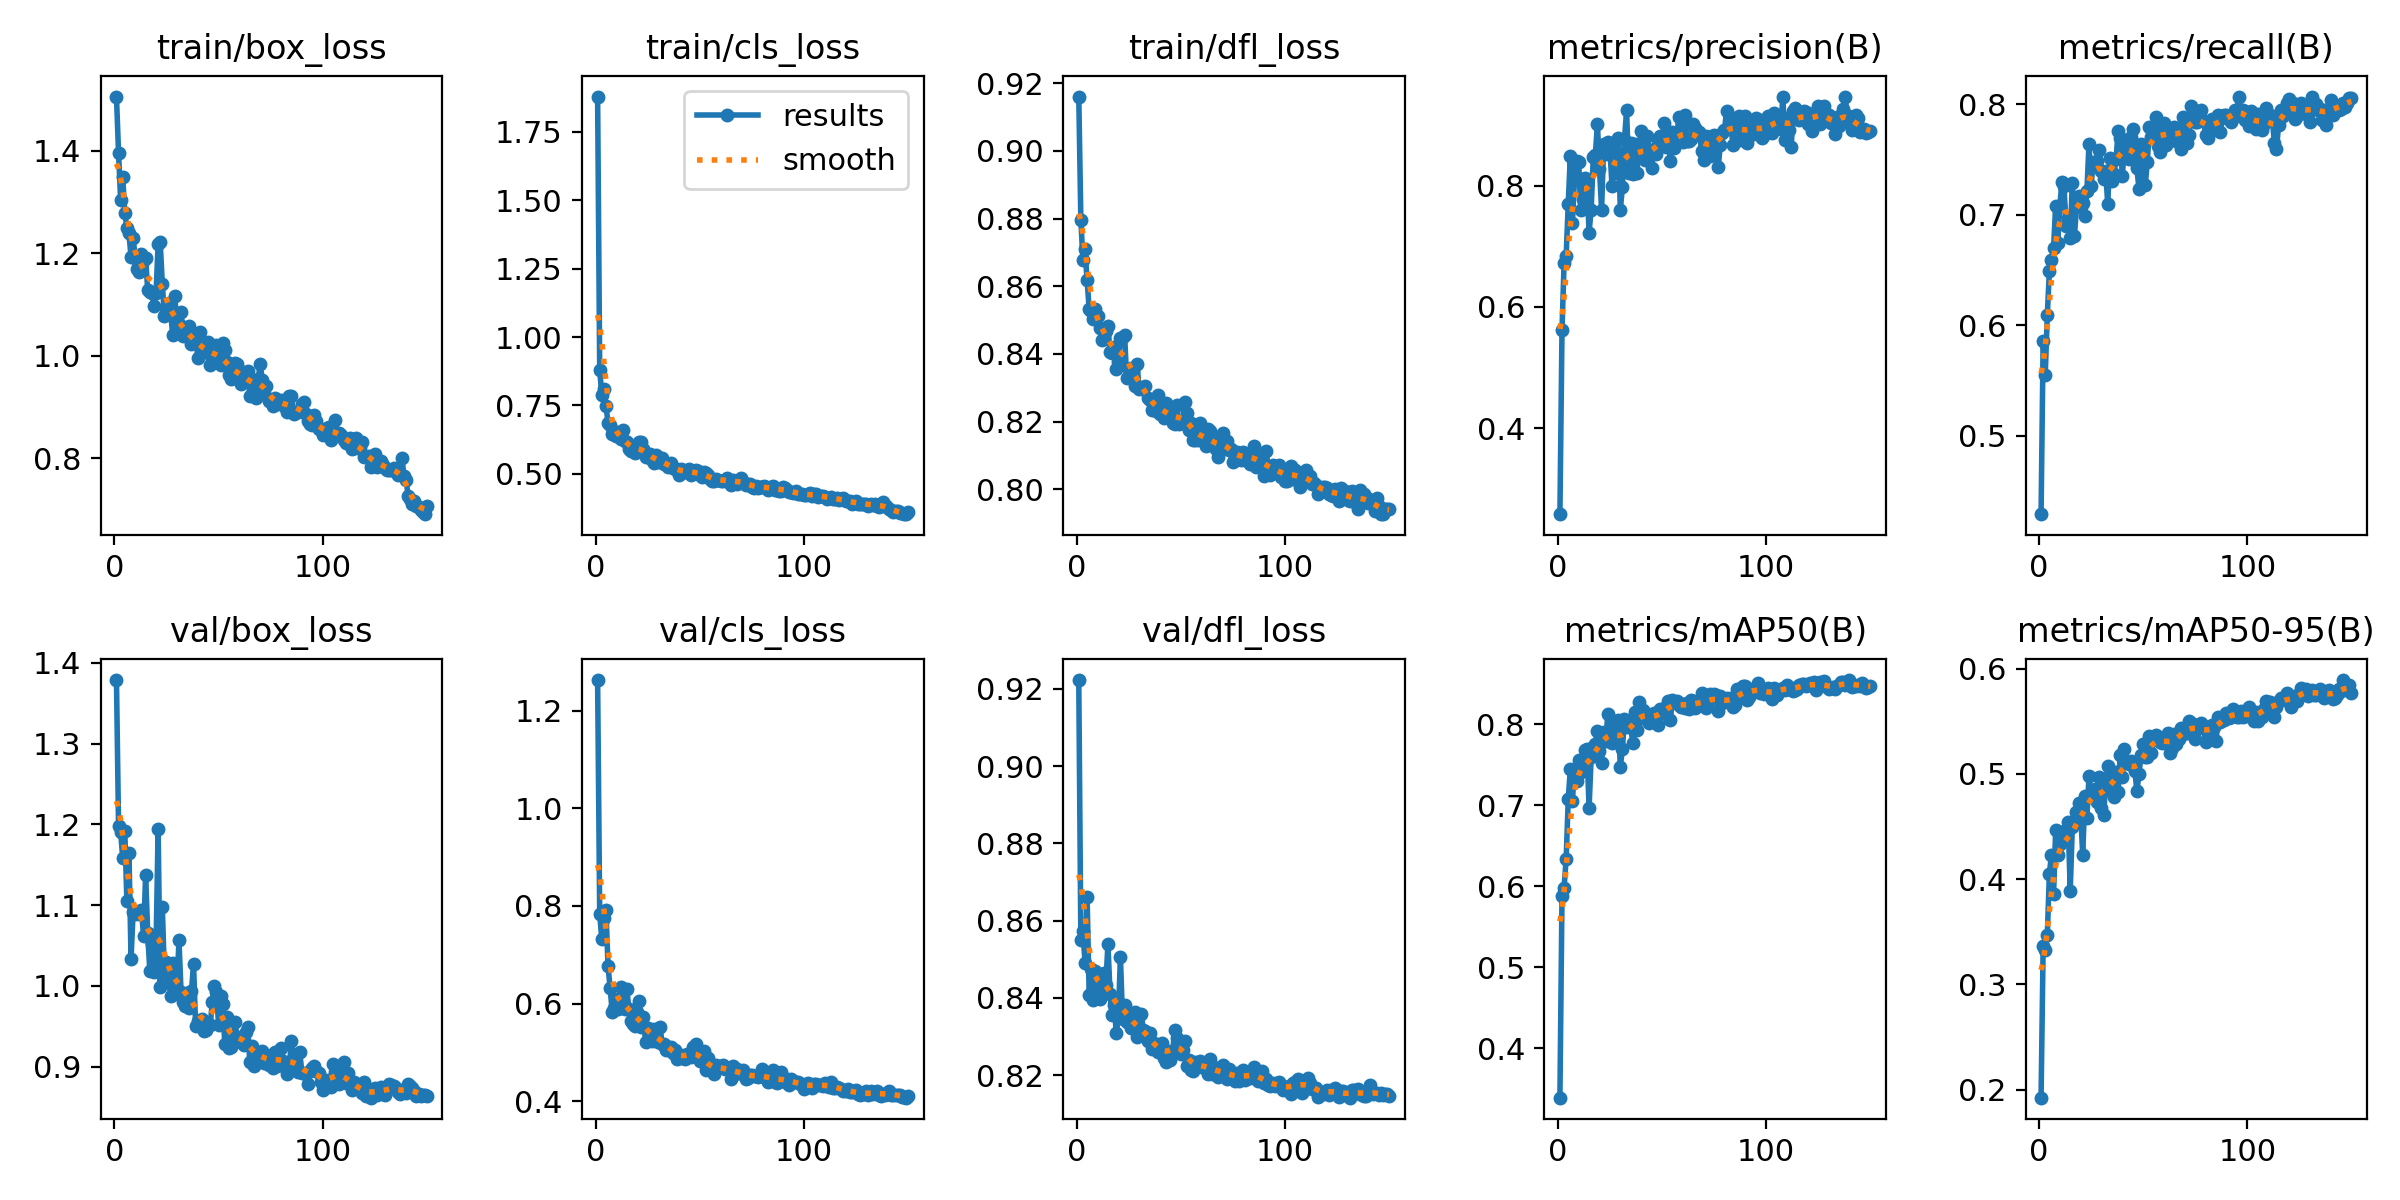

Source data for this figure (header and first rows):
epoch, time, train/box_loss, train/cls_loss, train/dfl_loss, metrics/precision(B), metrics/recall(B), metrics/mAP50(B), metrics/mAP50-95(B), val/box_loss, val/cls_loss, val/dfl_loss, lr/pg0, lr/pg1, lr/pg2
1, 14.36, 1.506, 1.879, 0.9161, 0.2581, 0.4292, 0.3387, 0.1924, 1.379, 1.263, 0.9223, 0.0004065, 0.0004065, 0.0004065
2, 28.46, 1.396, 0.8797, 0.8797, 0.5624, 0.5857, 0.5881, 0.3361, 1.198, 0.7832, 0.855, 0.0008177, 0.0008177, 0.0008177
3, 42.58, 1.304, 0.7887, 0.8677, 0.6719, 0.5549, 0.598, 0.3324, 1.19, 0.7323, 0.8574, 0.001223, 0.001223, 0.001223
4, 56.06, 1.349, 0.8107, 0.8709, 0.6845, 0.6096, 0.6339, 0.347, 1.158, 0.776, 0.8492, 0.001225, 0.001225, 0.001225
5, 69.39, 1.278, 0.7467, 0.8618, 0.7707, 0.6493, 0.7076, 0.4053, 1.191, 0.7926, 0.866, 0.001217, 0.001217, 0.001217
6, 82.71, 1.25, 0.6875, 0.8531, 0.8499, 0.6587, 0.7447, 0.4232, 1.105, 0.6763, 0.8408, 0.001209, 0.001209, 0.001209
7, 97.4, 1.239, 0.6789, 0.8527, 0.738, 0.6696, 0.7055, 0.3856, 1.164, 0.6324, 0.8474, 0.0012, 0.0012, 0.0012
8, 110.8, 1.192, 0.6446, 0.8503, 0.8128, 0.7082, 0.7446, 0.4462, 1.034, 0.583, 0.8394, 0.001192, 0.001192, 0.001192
9, 124.5, 1.23, 0.6579, 0.8534, 0.8408, 0.6741, 0.7304, 0.4227, 1.092, 0.5902, 0.8469, 0.001184, 0.001184, 0.001184
10, 138, 1.191, 0.6391, 0.8513, 0.8391, 0.7078, 0.7563, 0.433, 1.089, 0.61, 0.8444, 0.001176, 0.001176, 0.001176
11, 151.4, 1.169, 0.6368, 0.8477, 0.7598, 0.7296, 0.7409, 0.4379, 1.09, 0.5894, 0.8397, 0.001167, 0.001167, 0.001167
12, 164.8, 1.163, 0.6283, 0.844, 0.779, 0.7256, 0.7486, 0.4453, 1.088, 0.6348, 0.8411, 0.001159, 0.001159, 0.001159
13, 178.1, 1.199, 0.6596, 0.8469, 0.8123, 0.6897, 0.7678, 0.4405, 1.094, 0.5945, 0.8464, 0.001151, 0.001151, 0.001151
14, 191.5, 1.186, 0.6213, 0.8469, 0.8033, 0.6967, 0.769, 0.454, 1.062, 0.5891, 0.8434, 0.001143, 0.001143, 0.001143
15, 204.9, 1.191, 0.6175, 0.8483, 0.7229, 0.6792, 0.6967, 0.3892, 1.137, 0.6305, 0.8541, 0.001135, 0.001135, 0.001135
16, 218.3, 1.128, 0.5918, 0.8407, 0.7607, 0.7287, 0.7596, 0.4495, 1.065, 0.5896, 0.8411, 0.001126, 0.001126, 0.001126
17, 231.7, 1.124, 0.5847, 0.8402, 0.8468, 0.6803, 0.7718, 0.4555, 1.018, 0.5644, 0.8356, 0.001118, 0.001118, 0.001118
18, 245.3, 1.123, 0.5882, 0.842, 0.8508, 0.7067, 0.7755, 0.4636, 1.052, 0.5586, 0.8382, 0.00111, 0.00111, 0.00111
19, 258.8, 1.097, 0.5745, 0.8356, 0.9015, 0.7167, 0.7919, 0.4719, 1.017, 0.5549, 0.8309, 0.001102, 0.001102, 0.001102
20, 272.3, 1.122, 0.5829, 0.8377, 0.828, 0.7079, 0.7672, 0.4628, 1.048, 0.5827, 0.835, 0.001093, 0.001093, 0.001093
21, 286.1, 1.217, 0.6163, 0.8448, 0.7601, 0.7109, 0.7524, 0.423, 1.194, 0.6046, 0.8506, 0.001085, 0.001085, 0.001085
22, 299.5, 1.221, 0.6176, 0.845, 0.8691, 0.6991, 0.7903, 0.4788, 0.9986, 0.5518, 0.8346, 0.001077, 0.001077, 0.001077
23, 313, 1.141, 0.5923, 0.8455, 0.8531, 0.7211, 0.7798, 0.4579, 1.098, 0.5726, 0.8382, 0.001069, 0.001069, 0.001069
24, 326.4, 1.078, 0.5612, 0.8328, 0.8717, 0.7638, 0.8125, 0.4975, 1.016, 0.5209, 0.8338, 0.00106, 0.00106, 0.00106
25, 339.9, 1.092, 0.5728, 0.8357, 0.8609, 0.726, 0.7829, 0.4777, 1.03, 0.55, 0.8354, 0.001052, 0.001052, 0.001052
26, 353.3, 1.102, 0.5731, 0.8359, 0.7994, 0.7473, 0.7772, 0.4801, 1.009, 0.531, 0.8322, 0.001044, 0.001044, 0.001044
27, 366.7, 1.084, 0.5521, 0.8353, 0.8581, 0.747, 0.8022, 0.4855, 0.9878, 0.5232, 0.8334, 0.001035, 0.001035, 0.001035
28, 380.1, 1.04, 0.5379, 0.8305, 0.8206, 0.7481, 0.7825, 0.4736, 1.028, 0.5476, 0.8364, 0.001027, 0.001027, 0.001027
29, 393.5, 1.116, 0.5698, 0.8369, 0.8783, 0.7581, 0.8053, 0.4971, 0.9915, 0.5295, 0.8298, 0.001019, 0.001019, 0.001019
30, 406.8, 1.059, 0.5437, 0.8298, 0.7605, 0.7397, 0.7474, 0.4674, 0.9924, 0.5211, 0.8303, 0.001011, 0.001011, 0.001011
31, 420.2, 1.062, 0.5452, 0.83, 0.7974, 0.7327, 0.7696, 0.4605, 1.057, 0.5511, 0.836, 0.001002, 0.001002, 0.001002
32, 433.9, 1.085, 0.5562, 0.8296, 0.8766, 0.7398, 0.8067, 0.4901, 0.9922, 0.5169, 0.8318, 0.0009942, 0.0009942, 0.0009942
33, 447.2, 1.038, 0.5371, 0.8305, 0.9246, 0.7093, 0.7961, 0.507, 0.9794, 0.517, 0.8314, 0.000986, 0.000986, 0.000986
34, 460.7, 1.04, 0.5353, 0.827, 0.8209, 0.751, 0.8005, 0.498, 0.9752, 0.505, 0.8288, 0.0009778, 0.0009778, 0.0009778
35, 474.1, 1.046, 0.525, 0.8263, 0.8708, 0.7305, 0.7961, 0.4824, 0.9907, 0.512, 0.8308, 0.0009695, 0.0009695, 0.0009695
36, 487.5, 1.058, 0.5383, 0.8233, 0.8188, 0.7369, 0.7768, 0.4779, 0.9727, 0.5101, 0.8267, 0.0009612, 0.0009612, 0.0009612
37, 500.9, 1.022, 0.52, 0.8249, 0.8687, 0.7502, 0.8146, 0.5013, 0.9932, 0.4985, 0.8284, 0.000953, 0.000953, 0.000953
38, 514.4, 1.03, 0.5185, 0.8232, 0.8217, 0.7756, 0.7934, 0.4832, 1.027, 0.5057, 0.8276, 0.0009447, 0.0009447, 0.0009447
39, 527.7, 1.043, 0.5168, 0.8278, 0.8657, 0.7691, 0.8279, 0.518, 0.95, 0.4856, 0.8261, 0.0009365, 0.0009365, 0.0009365
40, 541.2, 0.9955, 0.4946, 0.8223, 0.8902, 0.7349, 0.8082, 0.4966, 0.9563, 0.4884, 0.8276, 0.0009283, 0.0009283, 0.0009283
41, 554.6, 1.046, 0.5191, 0.8231, 0.8503, 0.7606, 0.8181, 0.5231, 0.9523, 0.4951, 0.8282, 0.00092, 0.00092, 0.00092
42, 568.1, 1.008, 0.5149, 0.8211, 0.8421, 0.7676, 0.813, 0.512, 0.9583, 0.4887, 0.8245, 0.0009118, 0.0009118, 0.0009118
43, 581.5, 1.008, 0.5053, 0.8256, 0.8817, 0.7504, 0.8132, 0.5098, 0.9441, 0.4859, 0.8235, 0.0009035, 0.0009035, 0.0009035
44, 594.9, 1.014, 0.5049, 0.8216, 0.8528, 0.7699, 0.8009, 0.5118, 0.9451, 0.4962, 0.8264, 0.0008952, 0.0008952, 0.0008952
45, 608.6, 1.027, 0.518, 0.8226, 0.829, 0.7772, 0.8075, 0.5082, 0.9541, 0.4938, 0.8238, 0.000887, 0.000887, 0.000887
46, 622, 0.982, 0.4947, 0.8195, 0.8609, 0.7561, 0.8142, 0.5029, 0.951, 0.49, 0.8256, 0.0008787, 0.0008787, 0.0008787
47, 635.4, 0.995, 0.5065, 0.8194, 0.8532, 0.7421, 0.8058, 0.4838, 0.98, 0.5109, 0.8316, 0.0008705, 0.0008705, 0.0008705
48, 648.7, 1.011, 0.5124, 0.825, 0.8753, 0.7231, 0.799, 0.4997, 0.9998, 0.5167, 0.8296, 0.0008622, 0.0008622, 0.0008622
49, 662.1, 1.021, 0.5101, 0.8193, 0.8824, 0.7643, 0.8189, 0.5181, 0.9923, 0.4968, 0.8286, 0.000854, 0.000854, 0.000854
50, 675.5, 0.988, 0.4968, 0.8198, 0.8688, 0.7608, 0.8143, 0.5278, 0.952, 0.482, 0.8255, 0.0008458, 0.0008458, 0.0008458
51, 689, 0.9809, 0.4891, 0.82, 0.9039, 0.7264, 0.8168, 0.5163, 0.987, 0.4902, 0.8265, 0.0008375, 0.0008375, 0.0008375
52, 702.4, 1.024, 0.5071, 0.8257, 0.8648, 0.7479, 0.8213, 0.516, 0.9771, 0.5018, 0.8288, 0.0008293, 0.0008293, 0.0008293
53, 715.8, 1.01, 0.5027, 0.8225, 0.8869, 0.779, 0.8293, 0.5359, 0.9278, 0.4649, 0.8223, 0.000821, 0.000821, 0.000821
54, 729.2, 0.988, 0.4948, 0.8175, 0.8403, 0.7702, 0.8048, 0.5194, 0.9619, 0.4876, 0.8239, 0.0008127, 0.0008127, 0.0008127
55, 742.6, 0.9623, 0.4827, 0.8196, 0.8894, 0.7773, 0.8305, 0.5343, 0.9235, 0.463, 0.8215, 0.0008045, 0.0008045, 0.0008045
56, 756.2, 0.9542, 0.4743, 0.8145, 0.8623, 0.7879, 0.827, 0.537, 0.9239, 0.4641, 0.8212, 0.0007962, 0.0007962, 0.0007962
57, 769.7, 0.957, 0.4729, 0.8146, 0.872, 0.7625, 0.829, 0.534, 0.9348, 0.4558, 0.8233, 0.000788, 0.000788, 0.000788
58, 783.1, 0.9858, 0.4822, 0.8146, 0.9142, 0.7566, 0.8233, 0.5303, 0.9547, 0.4733, 0.8224, 0.0007797, 0.0007797, 0.0007797
59, 796.5, 0.9829, 0.4784, 0.8195, 0.8752, 0.7765, 0.8211, 0.529, 0.9325, 0.4699, 0.8237, 0.0007715, 0.0007715, 0.0007715
60, 810, 0.9713, 0.4744, 0.8147, 0.8723, 0.7833, 0.8252, 0.5343, 0.9367, 0.4697, 0.8227, 0.0007633, 0.0007633, 0.0007633
... 90 more rows
